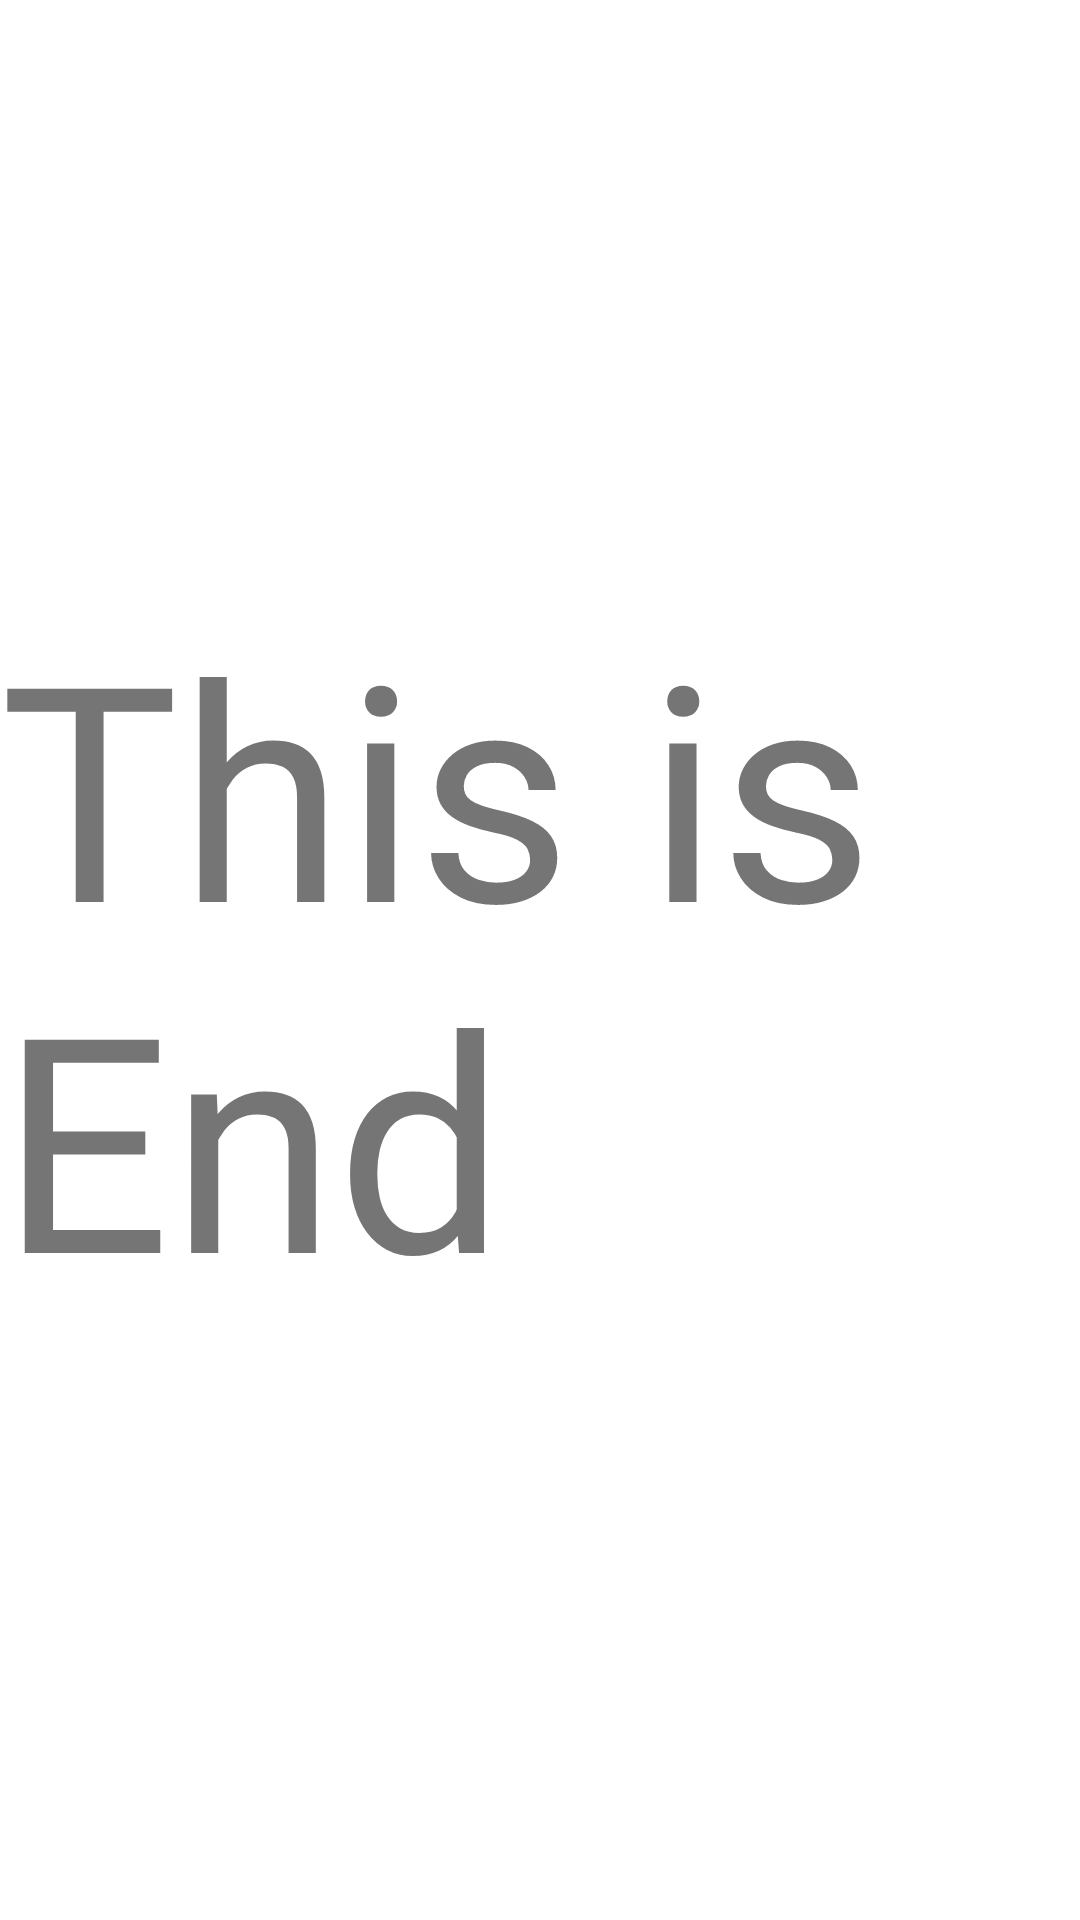

Reconstruct the res/layout file that produces this screen, plus the resources it refers to.
<!-- AndroidManifest.xml: application theme Theme.DrawerMotionLayout -->
<!-- res/layout/main_end.xml -->
<?xml version="1.0" encoding="utf-8"?>
<androidx.constraintlayout.widget.ConstraintLayout
    xmlns:android="http://schemas.android.com/apk/res/android"
    xmlns:app="http://schemas.android.com/apk/res-auto"
    android:layout_width="match_parent"
    android:layout_height="match_parent">

    <TextView
        android:layout_width="wrap_content"
        android:layout_height="wrap_content"
        android:text="This is End"
        android:textSize="100dp"
        app:layout_constraintBottom_toBottomOf="parent"
        app:layout_constraintEnd_toEndOf="parent"
        app:layout_constraintStart_toStartOf="parent"
        app:layout_constraintTop_toTopOf="parent"></TextView>

</androidx.constraintlayout.widget.ConstraintLayout>
<!-- resources referenced by this layout -->
<resources>
  <style name="Theme.DrawerMotionLayout" parent="Theme.MaterialComponents.DayNight.NoActionBar">
          
          <item name="colorPrimary">@color/purple_500</item>
          <item name="colorPrimaryVariant">@color/purple_700</item>
          <item name="colorOnPrimary">@color/white</item>
          
          <item name="colorSecondary">@color/teal_200</item>
          <item name="colorSecondaryVariant">@color/teal_700</item>
          <item name="colorOnSecondary">@color/black</item>
          
          <item name="android:statusBarColor" tools:targetApi="l">?attr/colorPrimaryVariant</item>
          
      </style>
  <!-- not gathered from this repository: default colours our renderer supplied (Android Studio template values) -->
  <color name="purple_500">#FF6200EE</color>
  <color name="purple_700">#FF3700B3</color>
  <color name="teal_200">#FF03DAC5</color>
  <color name="teal_700">#FF018786</color>
  <color name="black">#FF000000</color>
  <color name="white">#FFFFFFFF</color>
</resources>
